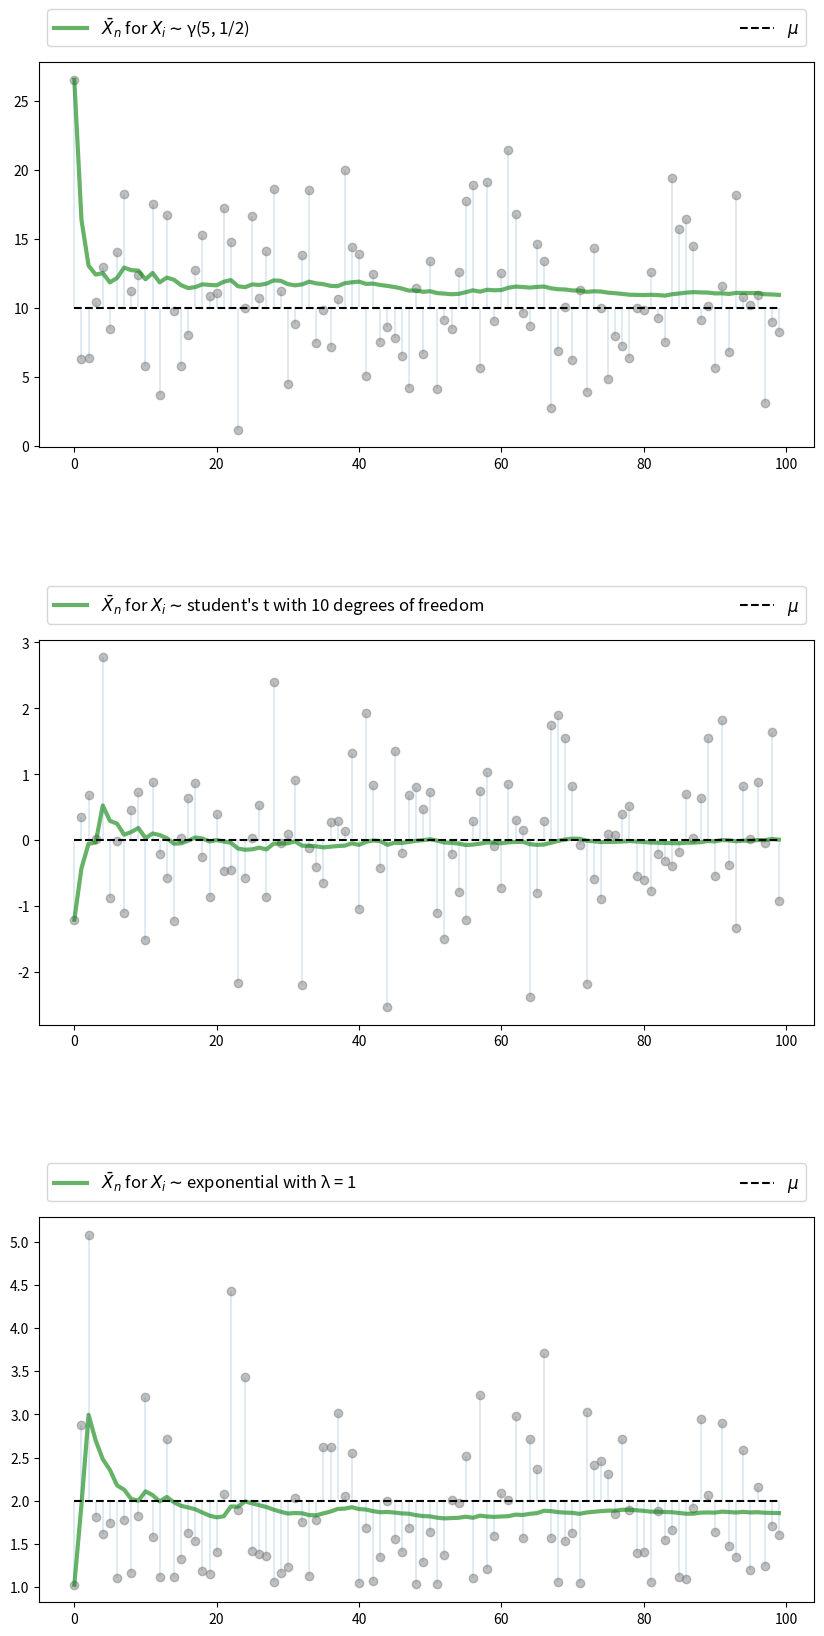
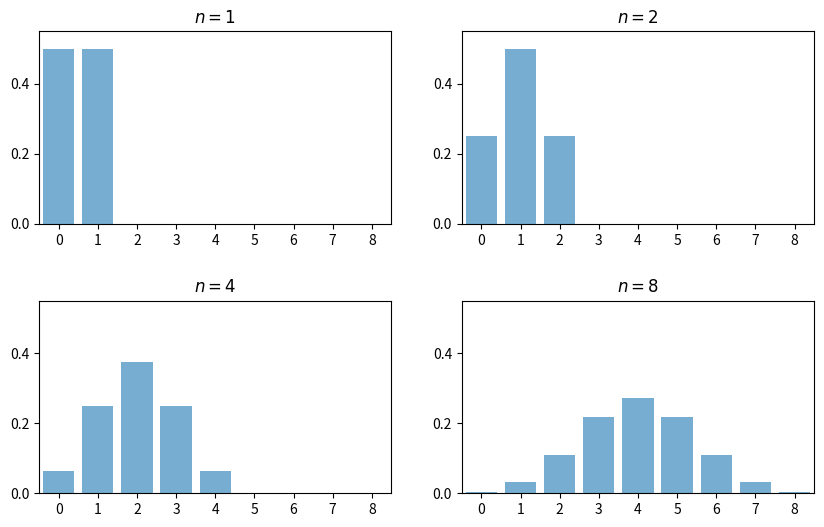
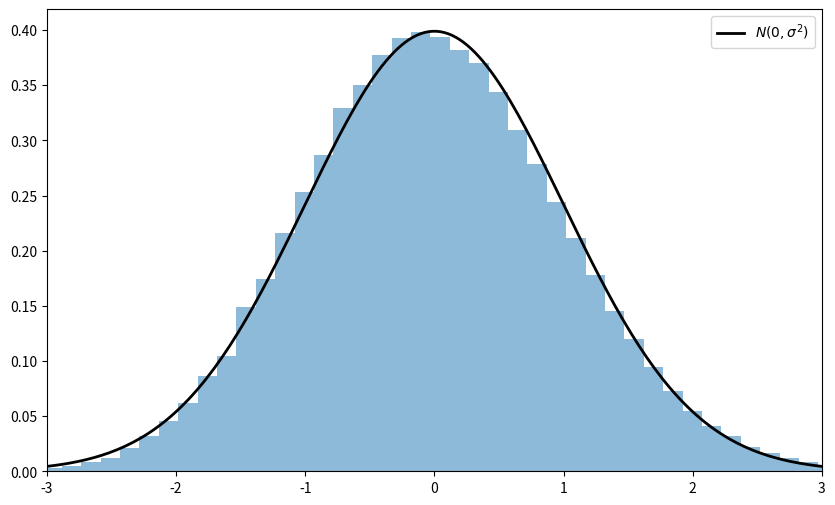
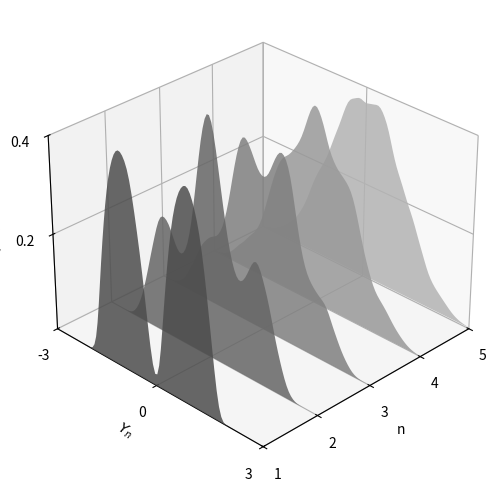
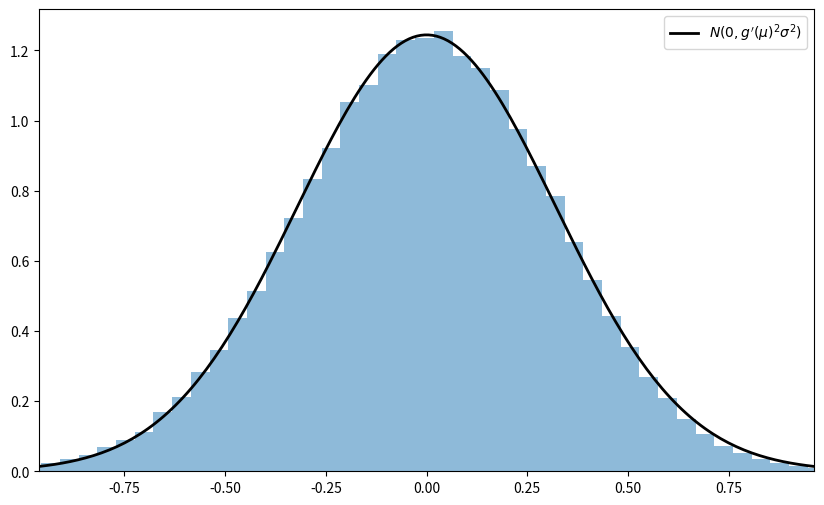
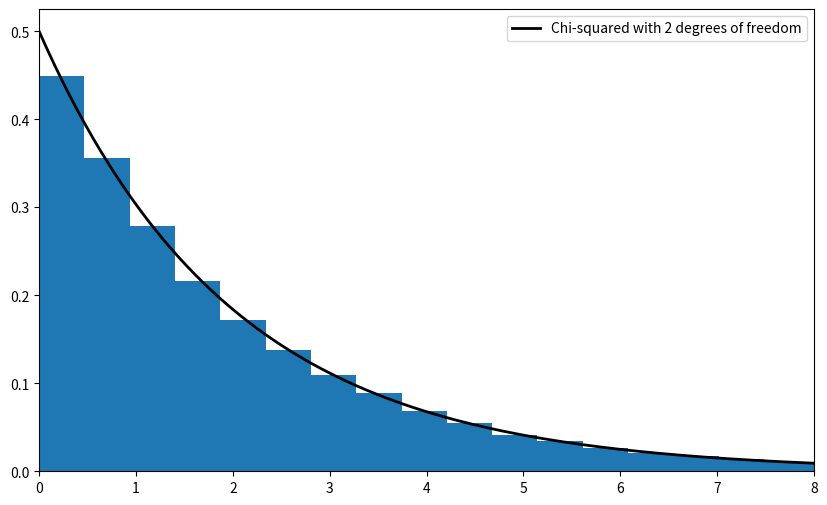

These figures' Python source, in order:
import matplotlib.pyplot as plt
plt.rcParams["figure.figsize"] = (11, 5)  #set default figure size
import random
import numpy as np
from scipy.stats import t, beta, lognorm, expon, gamma, uniform
from scipy.stats import gaussian_kde, poisson, binom, norm, chi2
from mpl_toolkits.mplot3d import Axes3D
from matplotlib.collections import PolyCollection
from scipy.linalg import inv, sqrtm

n = 100

# Arbitrary collection of distributions
distributions = {"student's t with 10 degrees of freedom": t(10),
                 "β(2, 2)": beta(2, 2),
                 "lognormal LN(0, 1/2)": lognorm(0.5),
                 "γ(5, 1/2)": gamma(5, scale=2),
                 "poisson(4)": poisson(4),
                 "exponential with λ = 1": expon(1)}

# Create a figure and some axes
num_plots = 3
fig, axes = plt.subplots(num_plots, 1, figsize=(10, 20))

# Set some plotting parameters to improve layout
bbox = (0., 1.02, 1., .102)
legend_args = {'ncol': 2,
               'bbox_to_anchor': bbox,
               'loc': 3,
               'mode': 'expand'}
plt.subplots_adjust(hspace=0.5)

for ax in axes:
    # Choose a randomly selected distribution
    name = random.choice(list(distributions.keys()))
    distribution = distributions.pop(name)

    # Generate n draws from the distribution
    data = distribution.rvs(n)

    # Compute sample mean at each n
    sample_mean = np.empty(n)
    for i in range(n):
        sample_mean[i] = np.mean(data[:i+1])

    # Plot
    ax.plot(list(range(n)), data, 'o', color='grey', alpha=0.5)
    axlabel = '$\\bar{X}_n$ for $X_i \sim$' + name
    ax.plot(list(range(n)), sample_mean, 'g-', lw=3, alpha=0.6, label=axlabel)
    m = distribution.mean()
    ax.plot(list(range(n)), [m] * n, 'k--', lw=1.5, label=r'$\mu$')
    ax.vlines(list(range(n)), m, data, lw=0.2)
    ax.legend(**legend_args, fontsize=12)

plt.show()

fig, axes = plt.subplots(2, 2, figsize=(10, 6))
plt.subplots_adjust(hspace=0.4)
axes = axes.flatten()
ns = [1, 2, 4, 8]
dom = list(range(9))

for ax, n in zip(axes, ns):
    b = binom(n, 0.5)
    ax.bar(dom, b.pmf(dom), alpha=0.6, align='center')
    ax.set(xlim=(-0.5, 8.5), ylim=(0, 0.55),
           xticks=list(range(9)), yticks=(0, 0.2, 0.4),
           title=f'$n = {n}$')

plt.show()

# Set parameters
n = 250                  # Choice of n
k = 100000               # Number of draws of Y_n
distribution = expon(2)  # Exponential distribution, λ = 1/2
μ, s = distribution.mean(), distribution.std()

# Draw underlying RVs. Each row contains a draw of X_1,..,X_n
data = distribution.rvs((k, n))
# Compute mean of each row, producing k draws of \bar X_n
sample_means = data.mean(axis=1)
# Generate observations of Y_n
Y = np.sqrt(n) * (sample_means - μ)

# Plot
fig, ax = plt.subplots(figsize=(10, 6))
xmin, xmax = -3 * s, 3 * s
ax.set_xlim(xmin, xmax)
ax.hist(Y, bins=60, alpha=0.5, density=True)
xgrid = np.linspace(xmin, xmax, 200)
ax.plot(xgrid, norm.pdf(xgrid, scale=s), 'k-', lw=2, label=r'$N(0, \sigma^2)$')
ax.legend()

plt.show()

beta_dist = beta(2, 2)

def gen_x_draws(k):
    """
    Returns a flat array containing k independent draws from the
    distribution of X, the underlying random variable.  This distribution
    is itself a convex combination of three beta distributions.
    """
    bdraws = beta_dist.rvs((3, k))
    # Transform rows, so each represents a different distribution
    bdraws[0, :] -= 0.5
    bdraws[1, :] += 0.6
    bdraws[2, :] -= 1.1
    # Set X[i] = bdraws[j, i], where j is a random draw from {0, 1, 2}
    js = np.random.randint(0, 2, size=k)
    X = bdraws[js, np.arange(k)]
    # Rescale, so that the random variable is zero mean
    m, sigma = X.mean(), X.std()
    return (X - m) / sigma

nmax = 5
reps = 100000
ns = list(range(1, nmax + 1))

# Form a matrix Z such that each column is reps independent draws of X
Z = np.empty((reps, nmax))
for i in range(nmax):
    Z[:, i] = gen_x_draws(reps)
# Take cumulative sum across columns
S = Z.cumsum(axis=1)
# Multiply j-th column by sqrt j
Y = (1 / np.sqrt(ns)) * S

# Plot
ax = plt.figure(figsize = (10, 6)).add_subplot(projection='3d')

a, b = -3, 3
gs = 100
xs = np.linspace(a, b, gs)

# Build verts
greys = np.linspace(0.3, 0.7, nmax)
verts = []
for n in ns:
    density = gaussian_kde(Y[:, n-1])
    ys = density(xs)
    verts.append(list(zip(xs, ys)))

poly = PolyCollection(verts, facecolors=[str(g) for g in greys])
poly.set_alpha(0.85)
ax.add_collection3d(poly, zs=ns, zdir='x')

ax.set(xlim3d=(1, nmax), xticks=(ns), ylabel='$Y_n$', zlabel='$p(y_n)$',
       xlabel=("n"), yticks=((-3, 0, 3)), ylim3d=(a, b),
       zlim3d=(0, 0.4), zticks=((0.2, 0.4)))
ax.invert_xaxis()
# Rotates the plot 30 deg on z axis and 45 deg on x axis
ax.view_init(30, 45)
plt.show()

"""
Illustrates the delta method, a consequence of the central limit theorem.
"""

# Set parameters
n = 250
replications = 100000
distribution = uniform(loc=0, scale=(np.pi / 2))
μ, s = distribution.mean(), distribution.std()

g = np.sin
g_prime = np.cos

# Generate obs of sqrt{n} (g(X_n) - g(μ))
data = distribution.rvs((replications, n))
sample_means = data.mean(axis=1)  # Compute mean of each row
error_obs = np.sqrt(n) * (g(sample_means) - g(μ))

# Plot
asymptotic_sd = g_prime(μ) * s
fig, ax = plt.subplots(figsize=(10, 6))
xmin = -3 * g_prime(μ) * s
xmax = -xmin
ax.set_xlim(xmin, xmax)
ax.hist(error_obs, bins=60, alpha=0.5, density=True)
xgrid = np.linspace(xmin, xmax, 200)
lb = "$N(0, g'(\mu)^2  \sigma^2)$"
ax.plot(xgrid, norm.pdf(xgrid, scale=asymptotic_sd), 'k-', lw=2, label=lb)
ax.legend()
plt.show()

# Set parameters
n = 250
replications = 50000
dw = uniform(loc=-1, scale=2)  # Uniform(-1, 1)
du = uniform(loc=-2, scale=4)  # Uniform(-2, 2)
sw, su = dw.std(), du.std()
vw, vu = sw**2, su**2
Σ = ((vw, vw), (vw, vw + vu))
Σ = np.array(Σ)

# Compute Σ^{-1/2}
Q = inv(sqrtm(Σ))

# Generate observations of the normalized sample mean
error_obs = np.empty((2, replications))
for i in range(replications):
    # Generate one sequence of bivariate shocks
    X = np.empty((2, n))
    W = dw.rvs(n)
    U = du.rvs(n)
    # Construct the n observations of the random vector
    X[0, :] = W
    X[1, :] = W + U
    # Construct the i-th observation of Y_n
    error_obs[:, i] = np.sqrt(n) * X.mean(axis=1)

# Premultiply by Q and then take the squared norm
temp = Q @ error_obs
chisq_obs = np.sum(temp**2, axis=0)

# Plot
fig, ax = plt.subplots(figsize=(10, 6))
xmax = 8
ax.set_xlim(0, xmax)
xgrid = np.linspace(0, xmax, 200)
lb = "Chi-squared with 2 degrees of freedom"
ax.plot(xgrid, chi2.pdf(xgrid, 2), 'k-', lw=2, label=lb)
ax.legend()
ax.hist(chisq_obs, bins=50, density=True)
plt.show()